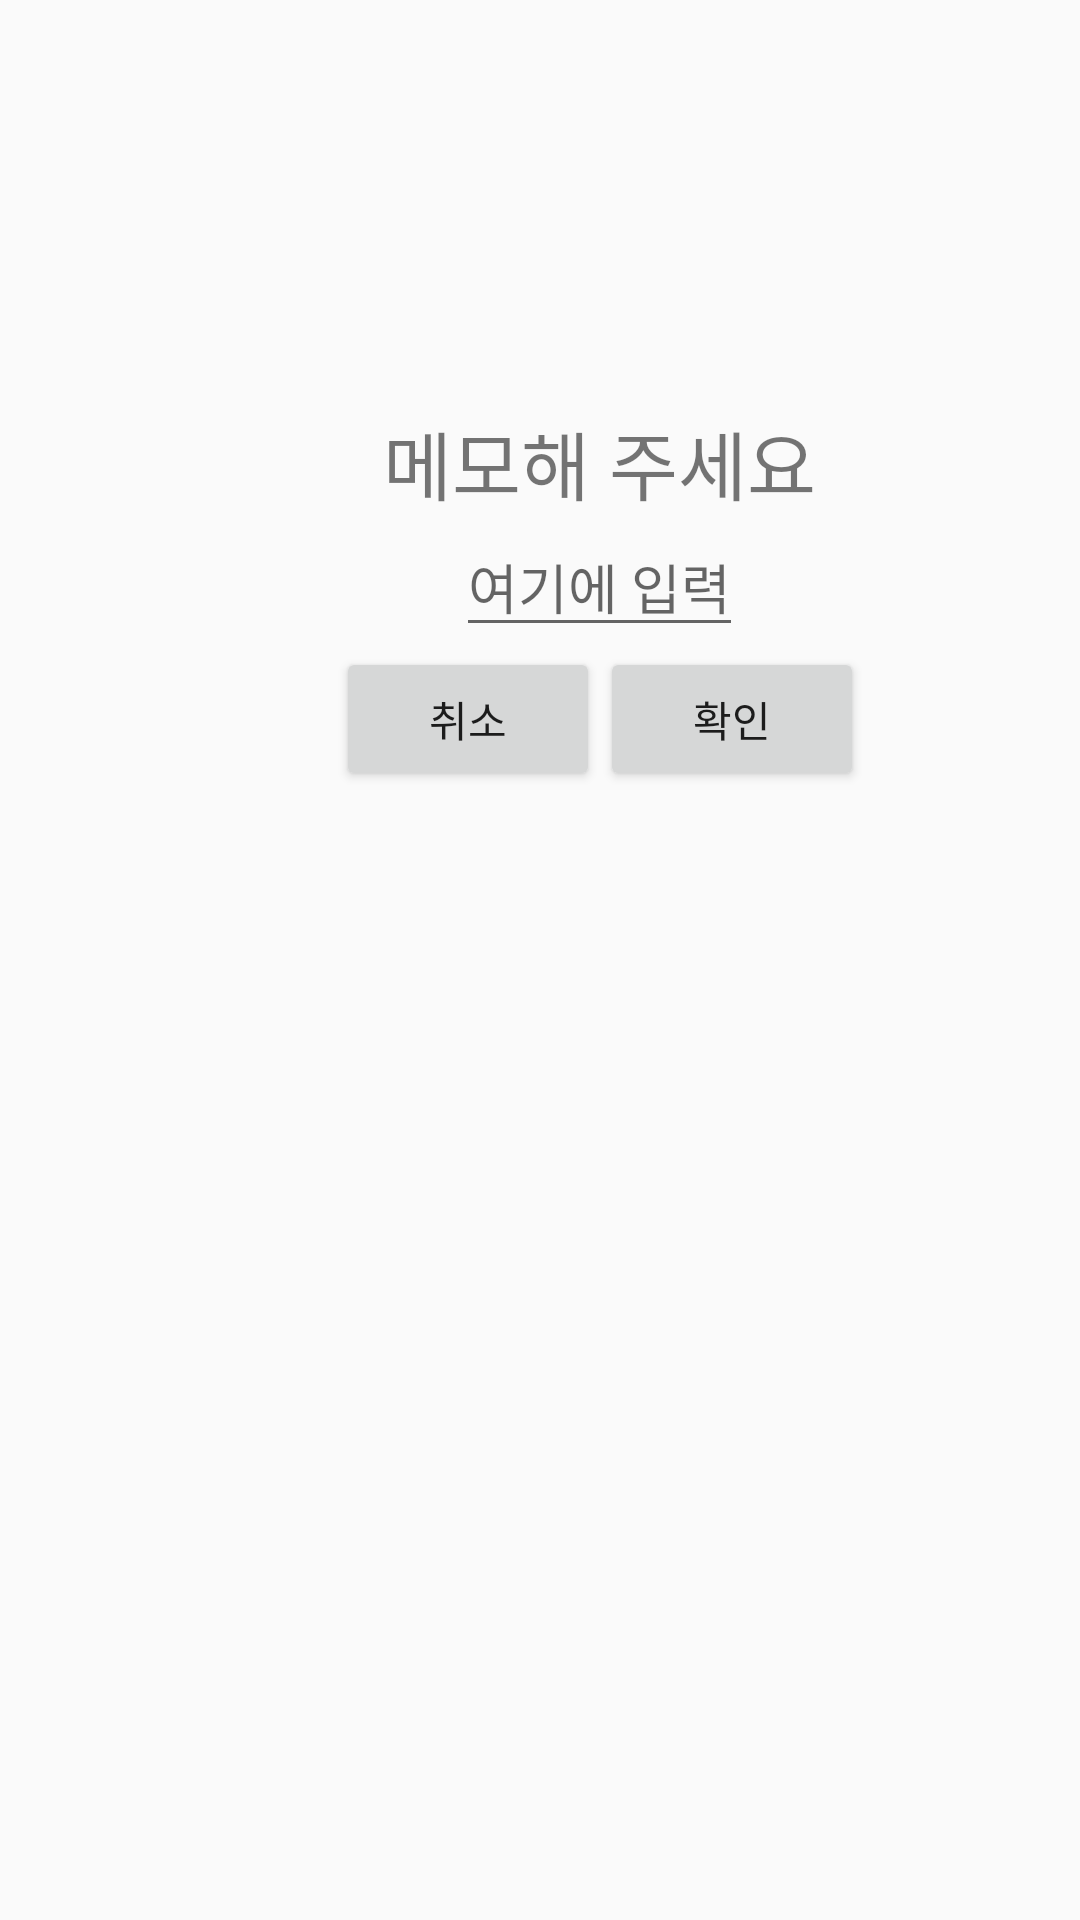

Here is an Android app screen rendered from its layout file. Give the layout XML and the strings, colors and styles it references.
<!-- AndroidManifest.xml: application theme Theme.AppCompat.DayNight.NoActionBar -->
<!-- res/layout/planner_add_memo_dialog.xml -->
<?xml version="1.0" encoding="utf-8"?>
<LinearLayout xmlns:android="http://schemas.android.com/apk/res/android"
    android:layout_width="match_parent"
    android:layout_height="match_parent">

    <LinearLayout
        android:layout_width="400sp"
        android:layout_height="400sp"
        android:orientation="vertical"
        android:gravity="center">

        <TextView
            android:layout_width="wrap_content"
            android:layout_height="wrap_content"
            android:text="메모해 주세요"
            android:textSize="25dp"/>

        <EditText
            android:id="@+id/addMemo"
            android:layout_width="wrap_content"
            android:layout_height="wrap_content"
            android:hint="여기에 입력"/>
        <LinearLayout
            android:layout_width="wrap_content"
            android:layout_height="wrap_content"
            android:orientation="horizontal">
            <Button
                android:id="@+id/addCancel"
                android:layout_width="wrap_content"
                android:layout_height="wrap_content"
                android:text="취소"/>

            <Button
                android:id="@+id/addAccept"
                android:layout_width="wrap_content"
                android:layout_height="wrap_content"
                android:text="확인"/>

        </LinearLayout>



    </LinearLayout>

</LinearLayout>
<!-- resources referenced by this layout -->
<resources>

</resources>
